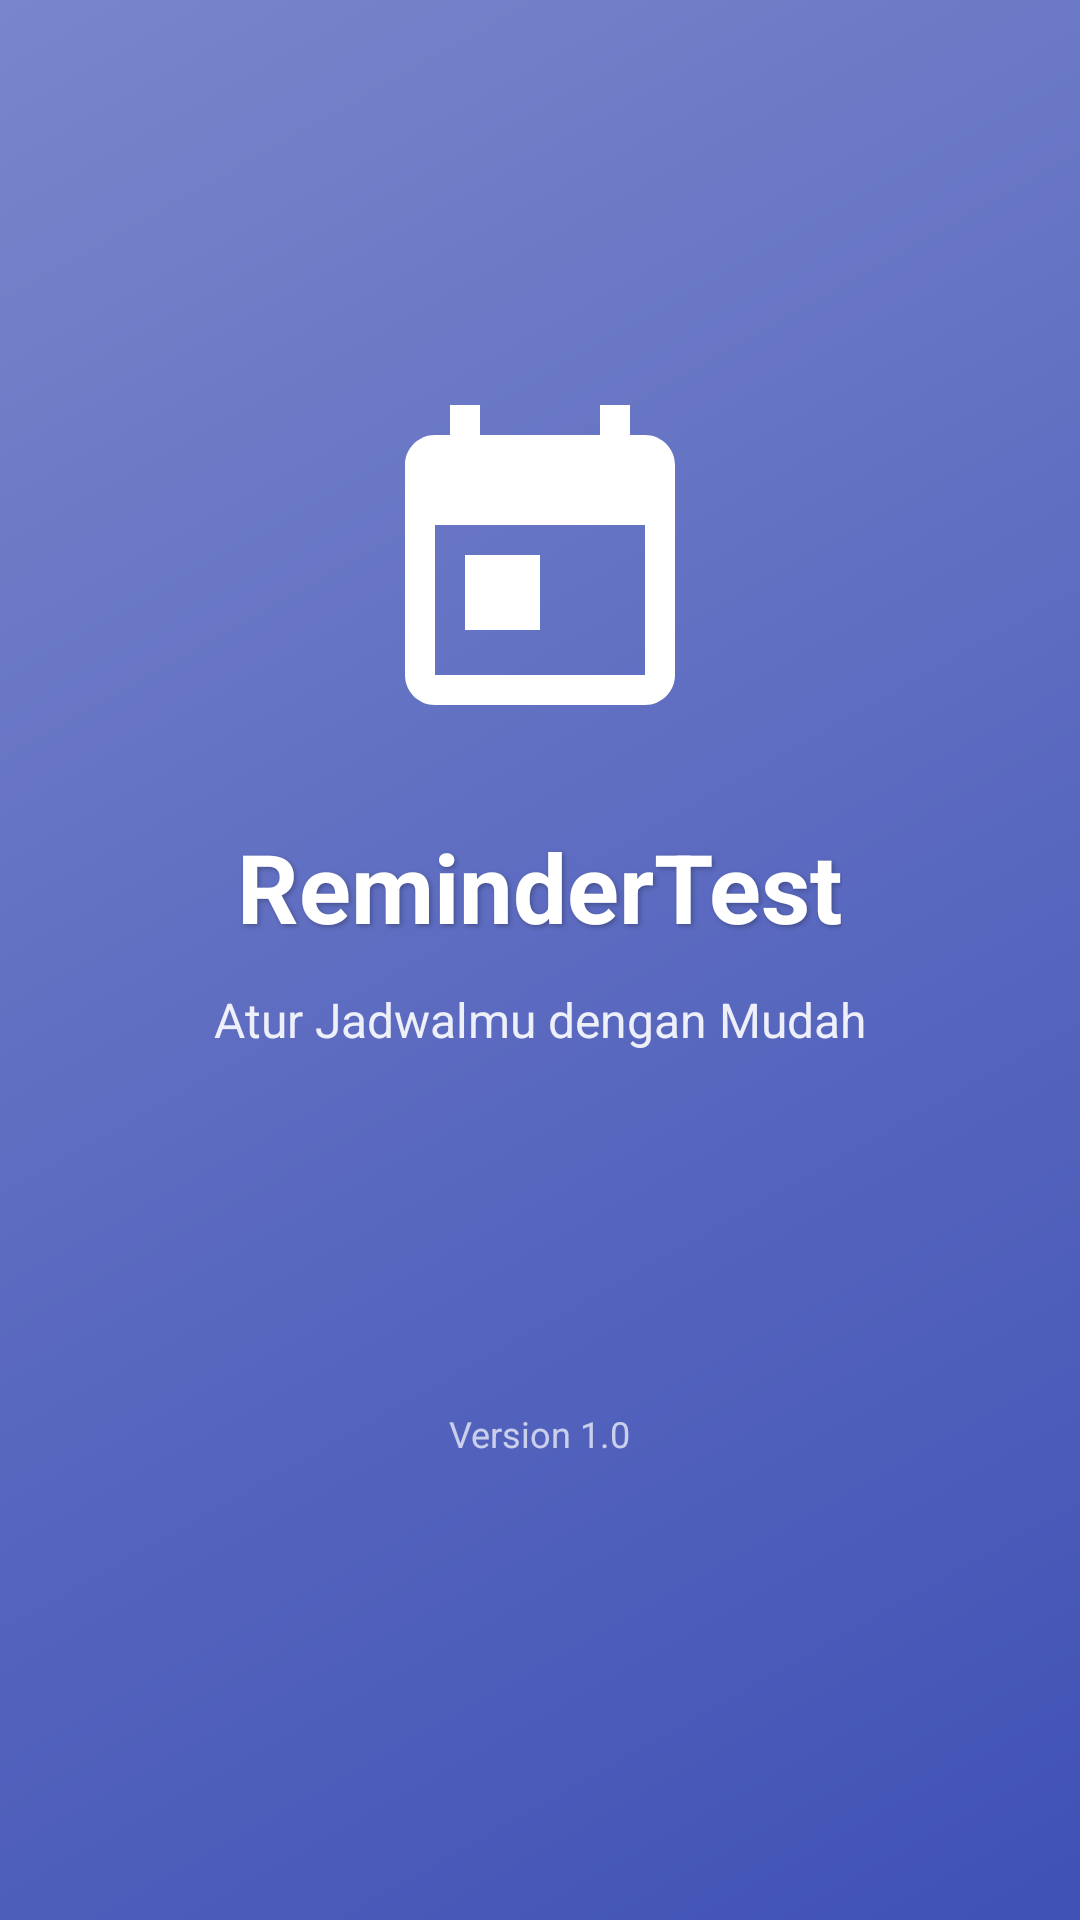

Write the Android layout XML for this screen, with the resource values it uses.
<!-- AndroidManifest.xml: activity theme SplashTheme -->
<!-- res/layout/activity_splash.xml -->
<?xml version="1.0" encoding="utf-8"?>
<RelativeLayout xmlns:android="http://schemas.android.com/apk/res/android"
    xmlns:app="http://schemas.android.com/apk/res-auto"
    android:layout_width="match_parent"
    android:layout_height="match_parent"
    android:background="@drawable/bg_splash"
    android:gravity="center">

    
    <ImageView
        android:id="@+id/iv_logo"
        android:layout_width="120dp"
        android:layout_height="120dp"
        android:layout_centerInParent="true"
        android:src="@drawable/ic_schedule"
        android:elevation="8dp"
        app:tint="@android:color/white" />

    
    <TextView
        android:id="@+id/tv_app_name"
        android:layout_width="wrap_content"
        android:layout_height="wrap_content"
        android:layout_below="@id/iv_logo"
        android:layout_centerHorizontal="true"
        android:layout_marginTop="24dp"
        android:text="@string/app_name"
        android:textColor="@android:color/white"
        android:textSize="32sp"
        android:textStyle="bold"
        android:shadowColor="#40000000"
        android:shadowDx="2"
        android:shadowDy="2"
        android:shadowRadius="4"/>

    
    <TextView
        android:id="@+id/tv_tagline"
        android:layout_width="wrap_content"
        android:layout_height="wrap_content"
        android:layout_below="@id/tv_app_name"
        android:layout_centerHorizontal="true"
        android:layout_marginTop="12dp"
        android:text="Atur Jadwalmu dengan Mudah"
        android:textColor="@android:color/white"
        android:textSize="16sp"
        android:alpha="0.9"/>

    
    <ProgressBar
        android:layout_width="40dp"
        android:layout_height="40dp"
        android:layout_alignParentBottom="true"
        android:layout_centerHorizontal="true"
        android:layout_marginBottom="80dp"
        android:indeterminateTint="@android:color/white"/>

    
    <LinearLayout
        android:layout_width="wrap_content"
        android:layout_height="wrap_content"
        android:layout_alignParentBottom="true"
        android:layout_centerHorizontal="true"
        android:layout_marginBottom="24dp"
        android:orientation="vertical"
        android:gravity="center">

        <TextView
            android:layout_width="wrap_content"
            android:layout_height="wrap_content"
            android:text="Version 1.0"
            android:textColor="@android:color/white"
            android:textSize="12sp"
            android:alpha="0.7"/>

    </LinearLayout>

</RelativeLayout>
<!-- resources referenced by this layout -->
<resources>
  <!-- drawable bg_splash (drawable) -->
  <?xml version="1.0" encoding="utf-8"?>
  <shape xmlns:android="http://schemas.android.com/apk/res/android">
      <gradient
          android:angle="135"
          android:startColor="#3F51B5"
          android:centerColor="#5C6BC0"
          android:endColor="#7986CB"
          android:type="linear" />
  </shape>
  <!-- drawable ic_schedule (drawable) -->
  <?xml version="1.0" encoding="utf-8"?>
  <vector xmlns:android="http://schemas.android.com/apk/res/android"
      android:width="24dp"
      android:height="24dp"
      android:viewportWidth="24"
      android:viewportHeight="24">
      <path
          android:fillColor="@color/colorPrimary"
          android:pathData="M19,3h-1V1h-2v2H8V1H6v2H5C3.89,3 3,3.9 3,5v14c0,1.1 0.89,2 2,2h14c1.1,0 2,-0.9 2,-2V5C21,3.9 20.1,3 19,3zM19,19H5V9h14V19zM7,11h5v5H7V11z"/>
  </vector>
  <string name="app_name">ReminderTest</string>
  <style name="SplashTheme" parent="Theme.MaterialComponents.DayNight.NoActionBar">
          <item name="android:windowBackground">@color/colorPrimary</item>
          <item name="android:windowFullscreen">true</item>
          <item name="android:statusBarColor">@color/colorPrimary</item>
          <item name="android:navigationBarColor">@color/colorPrimary</item>
      </style>
  <color name="colorPrimary">#3F51B5</color>
</resources>
